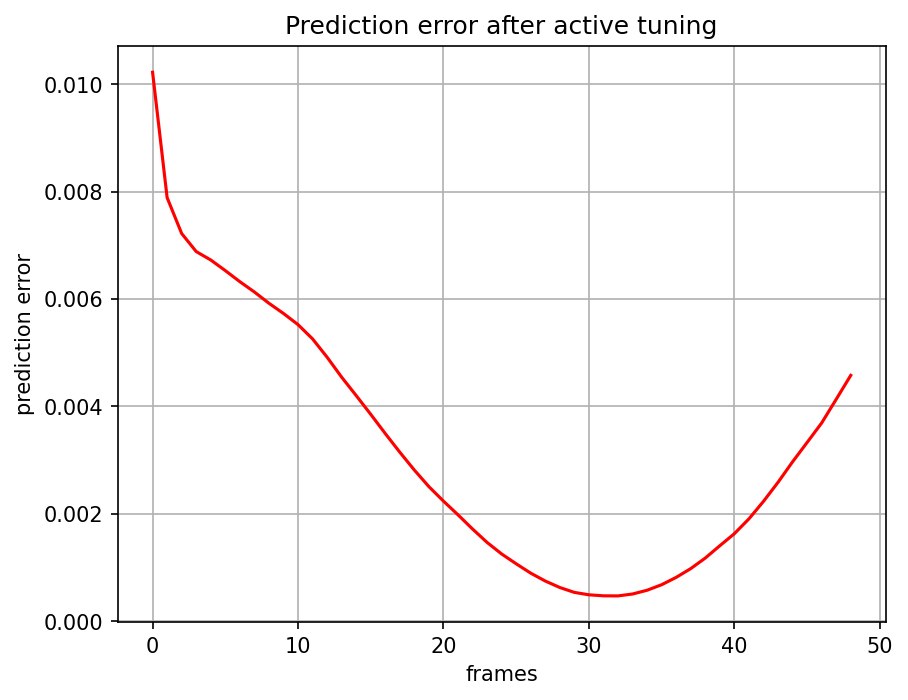

The file beside this chart, header and first rows:
, 0
0, 0.01022
1, 0.007886
2, 0.007218
3, 0.006882
4, 0.006725
5, 0.006527
6, 0.006321
7, 0.006129
8, 0.005919
9, 0.005729
10, 0.005521
11, 0.005255
12, 0.004914
13, 0.004543
14, 0.004199
15, 0.00385
16, 0.003492
17, 0.003145
18, 0.002812
19, 0.002504
20, 0.002235
21, 0.001979
22, 0.001715
23, 0.001465
24, 0.00125
25, 0.001068
26, 0.0008932
27, 0.0007463
28, 0.0006261
29, 0.0005351
30, 0.0004903
31, 0.0004716
32, 0.0004699
33, 0.0005054
34, 0.0005756
35, 0.0006784
36, 0.0008154
37, 0.0009786
38, 0.001175
39, 0.001405
40, 0.001629
41, 0.001905
42, 0.00223
43, 0.002585
44, 0.002967
45, 0.003327
46, 0.00369
47, 0.004131
48, 0.004577
